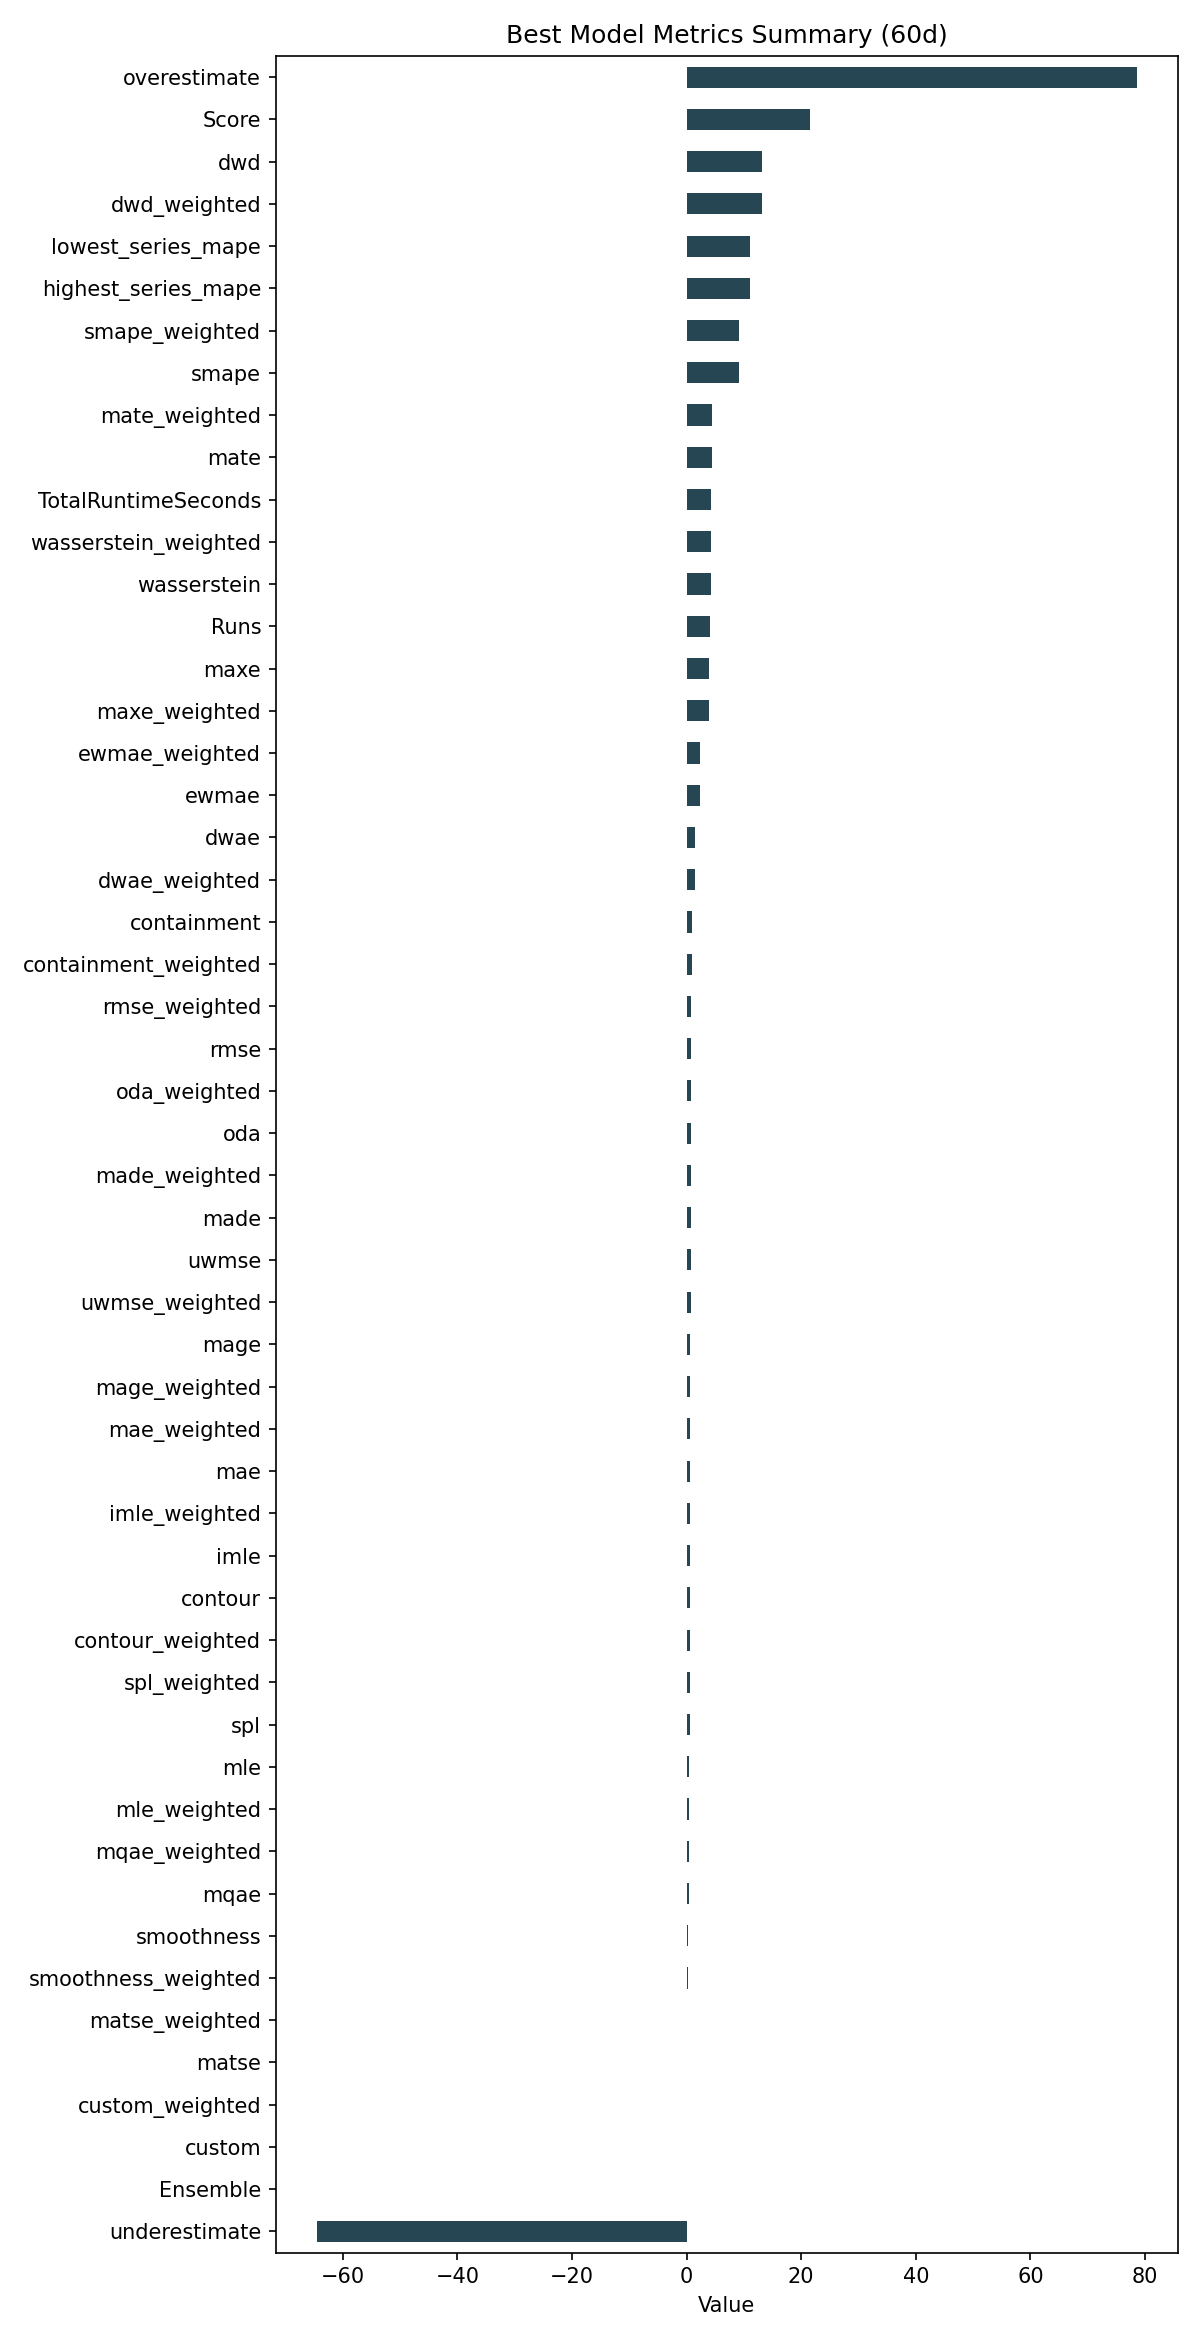

The file beside this chart, header and first rows:
ID, Model, ModelParameters, TransformationParameters, Ensemble, Runs, smape, mae, rmse, made, mage, custom, underestimate, mle, overestimate, imle, spl, containment, contour, maxe, oda, dwae, mqae, ewmae
6718ea4553aea9e189ba3cf6e71e1f01, RollingRegression, {"regression_model": {"model": "ExtraTre…, {"fillna": "ffill", "transformations": {…, 0, 4, 9.191, 0.5961, 0.7693, 0.6958, 0.5961, 0.0, -64.54, 0.4899, 78.51, 0.5301, 0.5071, 0.9917, 0.5208, 3.87, 0.7375, 1.391, 0.4421, 2.319
